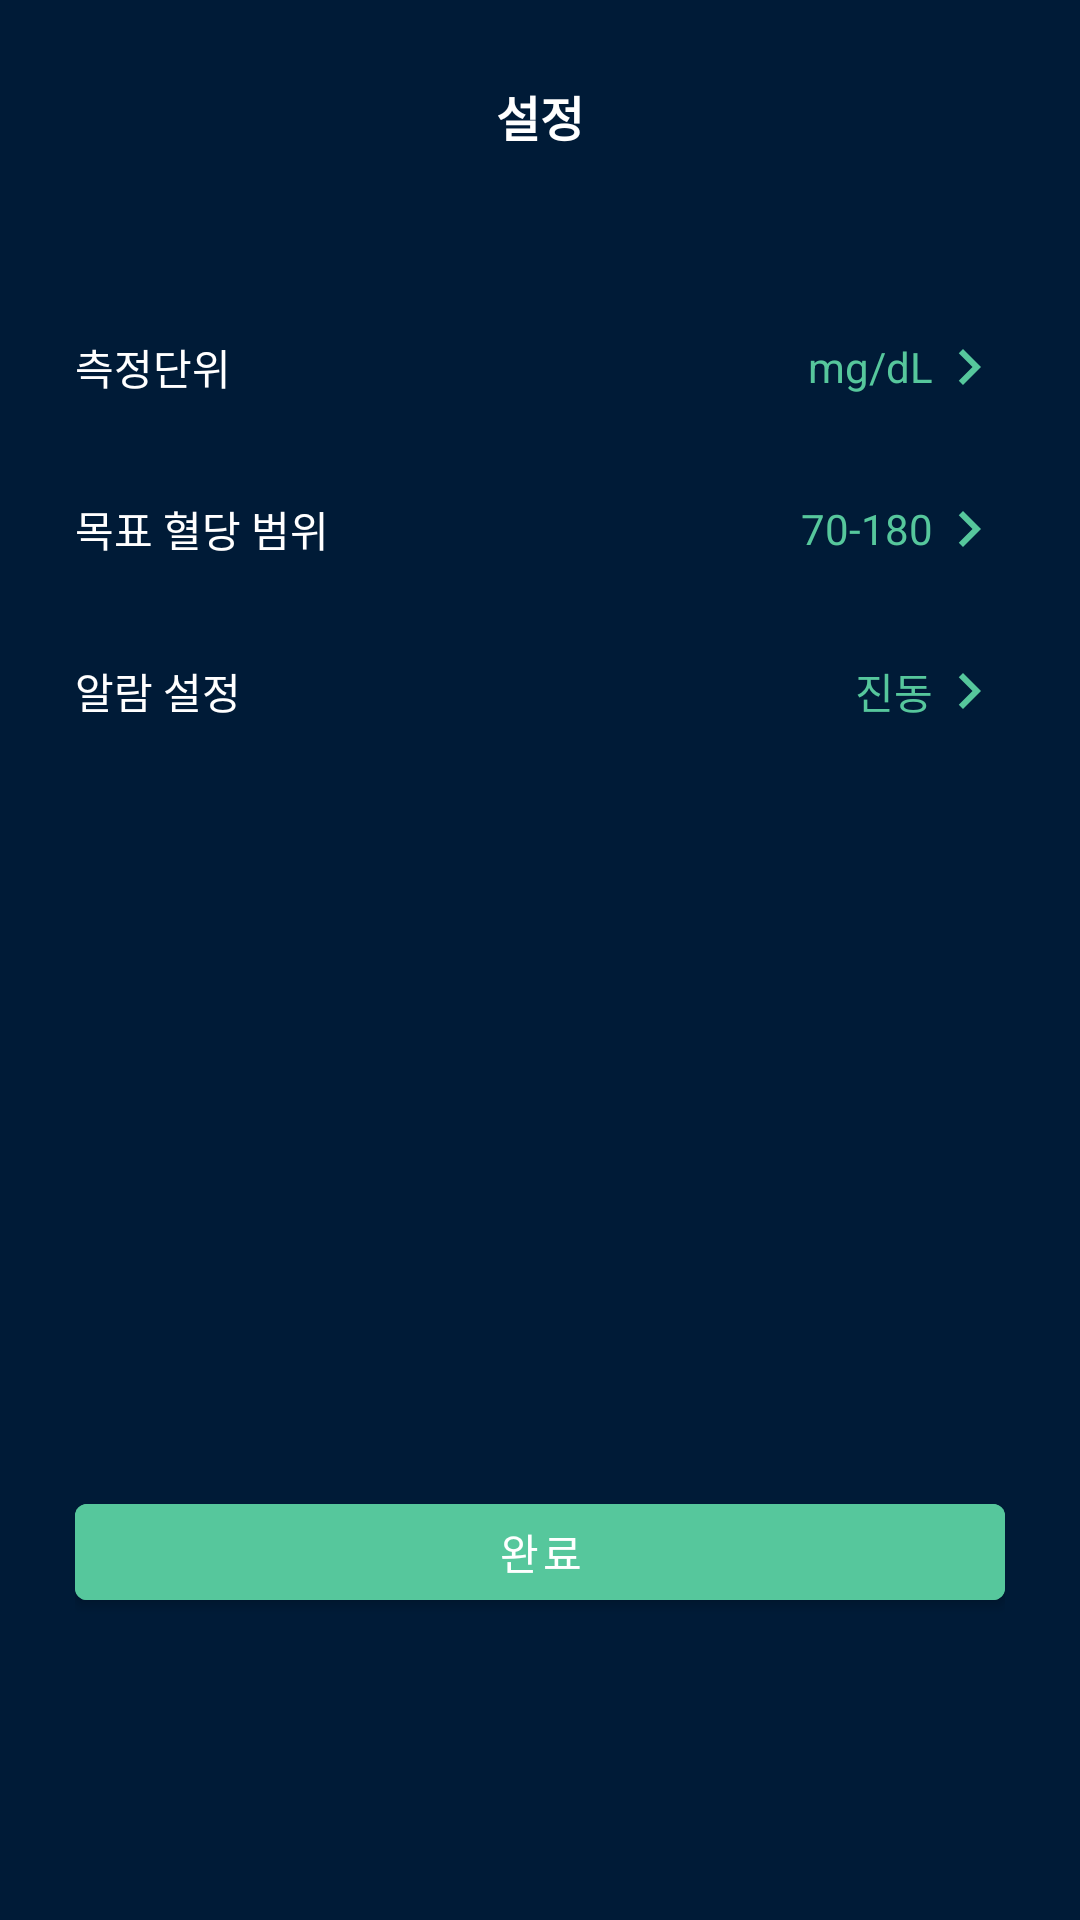

Reconstruct the res/layout file that produces this screen, plus the resources it refers to.
<!-- AndroidManifest.xml: application theme Theme.UXN_AGMS.NoActionBar -->
<!-- res/layout/fragment_setting_unit.xml -->
<?xml version="1.0" encoding="utf-8"?>
<LinearLayout xmlns:android="http://schemas.android.com/apk/res/android"
    xmlns:app="http://schemas.android.com/apk/res-auto"
    xmlns:tools="http://schemas.android.com/tools"
    android:layout_width="match_parent"
    android:layout_height="match_parent"
    android:background="@color/color_001B37"
    android:paddingLeft="25dp"
    android:paddingRight="25dp"
    android:orientation="vertical">

    <TextView
        android:layout_marginTop="27dp"
        android:textSize="16sp"
        android:textStyle="bold"
        android:textColor="@color/white"
        android:text="@string/title_setting"
        android:layout_gravity="center_horizontal"
        android:layout_width="wrap_content"
        android:layout_height="wrap_content" />

    <LinearLayout
        android:id="@+id/wrap_unit"
        android:paddingTop="15dp"
        android:paddingBottom="15dp"
        android:layout_marginTop="45dp"
        android:layout_width="match_parent"
        android:layout_height="wrap_content"
        android:gravity="center_vertical"
        android:orientation="horizontal">
        <TextView
            android:textSize="14sp"
            android:textColor="@color/white"
            android:text="@string/text_unit"
            android:layout_width="0dp"
            android:layout_weight="1"
            android:layout_height="wrap_content" />

        <TextView
            android:gravity="center_vertical"
            android:drawableRight="@drawable/ic_baseline_chevron_right_24"
            android:textSize="14sp"
            android:textColor="@color/color_56C79C"
            android:text="@string/default_unit"
            android:layout_width="wrap_content"
            android:layout_height="wrap_content" />
    </LinearLayout>

    <LinearLayout
        android:id="@+id/wrap_target"
        android:paddingTop="15dp"
        android:paddingBottom="15dp"
        android:layout_width="match_parent"
        android:layout_height="wrap_content"
        android:gravity="center_vertical"
        android:orientation="horizontal">
        <TextView
            android:textSize="14sp"
            android:textColor="@color/white"
            android:text="@string/text_target"
            android:layout_width="0dp"
            android:layout_weight="1"
            android:layout_height="wrap_content" />

        <TextView
            android:gravity="center_vertical"
            android:drawableRight="@drawable/ic_baseline_chevron_right_24"
            android:id="@+id/target_value"
            android:textSize="14sp"
            android:textColor="@color/color_56C79C"
            android:text="@string/default_target"
            android:layout_width="wrap_content"
            android:layout_height="wrap_content" />
    </LinearLayout>

    <LinearLayout
        android:id="@+id/wrap_alarm"
        android:paddingTop="15dp"
        android:paddingBottom="15dp"
        android:layout_width="match_parent"
        android:layout_height="wrap_content"
        android:gravity="center_vertical"
        android:orientation="horizontal">
        <TextView
            android:textSize="14sp"
            android:textColor="@color/white"
            android:text="@string/text_alarm"
            android:layout_width="0dp"
            android:layout_weight="1"
            android:layout_height="wrap_content" />

        <TextView
            android:gravity="center_vertical"
            android:drawableRight="@drawable/ic_baseline_chevron_right_24"
            android:id="@+id/alarm_value"
            android:textSize="14sp"
            android:textColor="@color/color_56C79C"
            android:text="@string/default_alarm"
            android:layout_width="wrap_content"
            android:layout_height="wrap_content" />
    </LinearLayout>

    <com.google.android.material.button.MaterialButton
        android:layout_marginTop="238dp"
        android:textSize="14sp"
        app:cornerRadius="4dp"
        android:minHeight="44dp"
        android:backgroundTint="@color/color_56C79C"
        android:textColor="@color/white"
        android:id="@+id/button_complete"
        android:text="@string/button_complete"
        android:layout_width="match_parent"
        android:layout_height="wrap_content" />
</LinearLayout>
<!-- resources referenced by this layout -->
<resources>
  <color name="color_001B37">#001B37</color>
  <color name="color_56C79C">#56C79C</color>
  <color name="white">#FFFFFFFF</color>
  <!-- drawable ic_baseline_chevron_right_24 (drawable) -->
  <vector android:height="24dp" android:tint="#56C79C"
      android:viewportHeight="24" android:viewportWidth="24"
      android:width="24dp" xmlns:android="http://schemas.android.com/apk/res/android">
      <path android:fillColor="@android:color/white" android:pathData="M10,6L8.59,7.41 13.17,12l-4.58,4.59L10,18l6,-6z"/>
  </vector>
  <string name="button_complete">완료</string>
  <string name="default_alarm">진동</string>
  <string name="default_target">70-180</string>
  <string name="default_unit">mg/dL</string>
  <string name="text_alarm">알람 설정</string>
  <string name="text_target">목표 혈당 범위</string>
  <string name="text_unit">측정단위</string>
  <string name="title_setting">설정</string>
  <style name="Theme.UXN_AGMS.NoActionBar">
          <item name="windowActionBar">false</item>
          <item name="windowNoTitle">true</item>
      </style>
</resources>
